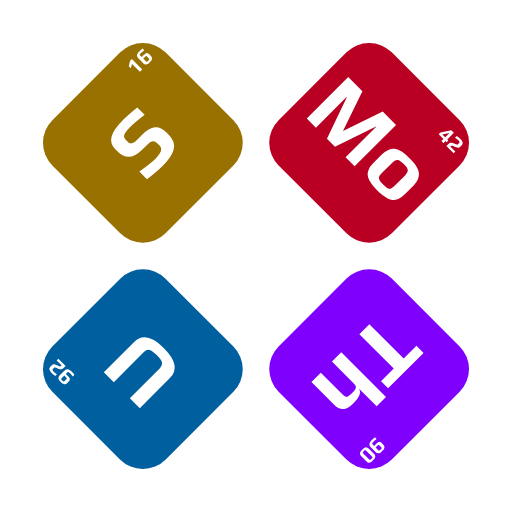
t = 0.00 s
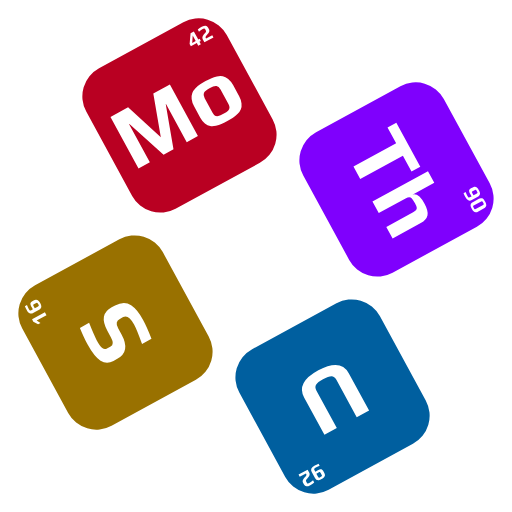
t = 1.00 s
t = 2.00 s: frame unchanged from t = 0.00 s, image omitted
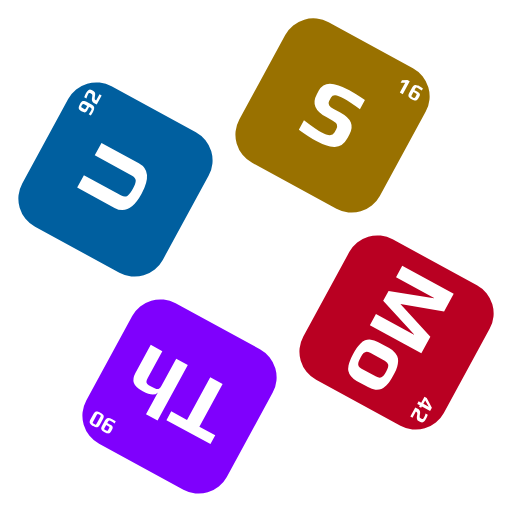
t = 3.00 s

The animated SVG that drew these frames (rendered in a browser with its animation timeline set to each time). Animation: 1 SMIL element (animateTransform=1); one cycle of 4.00 s, repeats indefinitely.

<?xml version="1.0" encoding="UTF-8"?>
<svg width="160mm" height="160mm" version="1.1" viewBox="0 0 160 160" xmlns="http://www.w3.org/2000/svg">
	<g transform="translate(-38.589 -54.958)">
		<animateTransform attributeType="xml" attributeName="transform" type="rotate" values="720 118.589 134.958;0 118.589 134.958" keyTimes="0;1" dur="4s" additive="sum" repeatCount="indefinite" calcMode="spline" keySplines="0.7 0.15 0.3 0.85"/>
		<g transform="rotate(-45,158.31,81.676)">
			<rect x="67.549" y="16.264" width="50" height="50" ry="10" fill="#997100" stroke-width=".15407"/>
			<path d="m91.914 50.704q-2.6247 0-6.4911-0.508v-3.3584q4.7978 0.73378 6.5476 0.73378 3.6689 0 3.6689-1.8909v-1.1853q0-0.90311-0.53622-1.3829-0.508-0.47978-1.8627-0.47978h-2.1449q-6.0396 0-6.0396-4.7978v-1.3547q0-2.3989 2.0038-3.5278t6.35-1.1289q2.2578 0 5.7291 0.36689v3.2738q-4.2616-0.508-5.8702-0.508-2.2296 0-2.9916 0.36689-0.81844 0.39511-0.81844 1.2418v1.2982q0 1.4393 2.4271 1.4393h2.2013q3.1327 0 4.5438 1.1571t1.4111 3.5278v1.2136q0 3.2738-2.3424 4.4309-1.1289 0.59267-2.5118 0.81844-1.3547 0.254-3.2738 0.254z" fill="#fff" style="white-space:pre" aria-label="S"/>
			<path d="m107.6 21.414-1.2488 0.69144v-0.86783l1.4464-0.90311h0.83256v4.5791h-1.0301zm4.2827 3.5701q-0.3175 0-0.51506-0.02117-0.19755-0.02117-0.41628-0.09172-0.23988-0.07761-0.381-0.20461-0.14111-0.127-0.23989-0.36689-0.0988-0.254-0.0988-0.57856v-2.1308q0-0.33867 0.11289-0.59972 0.11994-0.26811 0.30339-0.40922 0.15522-0.11994 0.41627-0.19756 0.26106-0.08467 0.508-0.10583 0.26811-0.01411 0.48684-0.01411 0.30339 0 1.27 0.07056v0.75494q-0.9525-0.11289-1.3617-0.11289-0.33866 0-0.47977 0.03528t-0.1905 0.14111q-0.0423 0.09878-0.0423 0.35983v0.54328h0.75495q0.381 0 0.55033 0.01411 0.16934 0.0071 0.381 0.0635 0.22578 0.05644 0.33161 0.16228 0.11289 0.09878 0.19756 0.30339 0.0776 0.21167 0.0776 0.50094v0.62089q0 0.32456-0.0988 0.5715-0.0988 0.23989-0.254 0.37394-0.14111 0.127-0.37394 0.20461-0.22578 0.07761-0.45156 0.09172-0.19755 0.02117-0.48683 0.02117zm0.0141-0.68439q0.31044 0 0.43039-0.03528 0.127-0.03528 0.16228-0.13406 0.0353-0.10583 0.0353-0.35983v-0.66322q0-0.16933-0.0423-0.23989-0.0423-0.07761-0.17639-0.10583-0.127-0.02822-0.41628-0.02822h-0.635v1.0442q0 0.23989 0.0353 0.34572 0.0423 0.10583 0.16933 0.14111 0.13406 0.03528 0.43745 0.03528z" fill="#fff" style="white-space:pre" aria-label="16"/>
		</g>
		<g transform="rotate(225 114.62 107.72)">
			<rect x="67.549" y="16.264" width="50" height="50" ry="10" fill="#005f9f" stroke-width=".15407"/>
			<path d="m92.535 50.563q-7.9304 0-7.9304-5.3058v-13.293h4.4027v13.293q0 1.2418 0.79022 1.7216 0.81844 0.45156 2.794 0.45156 1.9473 0 2.7093-0.45156 0.79022-0.47978 0.79022-1.7216v-13.293h4.4027v13.293q0 5.3058-7.9587 5.3058z" fill="#fff" style="white-space:pre" aria-label="U"/>
			<path d="m107.74 24.984q-0.60678 0-1.3053-0.07056v-0.73378q0.90311 0.09878 1.2912 0.09878 0.35983 0 0.52211-0.04939t0.21167-0.18344q0.0564-0.13406 0.0564-0.42333v-0.43039h-0.762q-0.381 0-0.55033-0.0071-0.16933-0.01411-0.381-0.07056-0.21872-0.05644-0.33161-0.16228-0.11289-0.10583-0.19756-0.31044-0.0776-0.21167-0.0776-0.49389v-0.62089q0-0.32456 0.0988-0.56444 0.0988-0.24694 0.254-0.38806 0.14111-0.11994 0.36689-0.19756 0.23283-0.07761 0.45861-0.09878 0.26811-0.01411 0.48683-0.01411 0.33161 0 0.52211 0.02117 0.19756 0.01411 0.41628 0.08467 0.23284 0.07761 0.37395 0.21167 0.14816 0.127 0.24694 0.36689 0.0988 0.254 0.0988 0.57856v2.1308q0 0.71261-0.43039 1.0231-0.42333 0.30339-1.3688 0.30339zm0.77611-2.4765v-1.0724q0-0.23989-0.0423-0.33161-0.0353-0.09172-0.16228-0.11994-0.11994-0.02822-0.4445-0.02822-0.29633 0-0.42333 0.03528-0.11995 0.02822-0.16228 0.127-0.0423 0.09172-0.0423 0.3175v0.6985q0 0.16933 0.0423 0.24694 0.0423 0.07056 0.16933 0.09878 0.13406 0.02822 0.42334 0.02822zm1.8133 1.3617q0-0.381 0.21167-0.66322 0.21166-0.28222 0.55033-0.43039 0.26811-0.11994 0.62795-0.23989 0.35983-0.11994 0.55739-0.254 0.19755-0.13406 0.19755-0.3175v-0.58561q0-0.21872-0.17639-0.28928-0.1905-0.07761-0.59266-0.07761-0.48684 0-1.2841 0.17639v-0.77611q0.70556-0.14817 1.4746-0.14817 0.83255 0 1.2347 0.254 0.40922 0.254 0.40922 0.84667v0.635q0 0.35983-0.21872 0.62794-0.21167 0.26106-0.55034 0.39511-0.3175 0.13406-0.64911 0.23989-0.35983 0.127-0.5715 0.28222-0.20461 0.15522-0.20461 0.36689v0.23283h2.2013v0.76906h-3.2173z" fill="#fff" style="white-space:pre" aria-label="92"/>
		</g>
		<g transform="rotate(135,96.521,118.5)">
			<rect x="67.549" y="16.264" width="50" height="50" ry="10" fill="#7f00fd" stroke-width=".15407"/>
			<path d="m82.587 35.958h-5.6444v-3.1327h15.663v3.1327h-5.6162v15.184h-4.4027zm12.39-4.572h4.1204v7.7611q0.39511-1.9473 4.318-1.9473 2.6247 0 3.6689 0.95956 1.0724 0.93133 1.0724 2.9633v10.019h-4.1204v-9.5391q0-0.79022-0.16934-1.1571-0.14111-0.39511-0.59266-0.53622-0.45156-0.16933-1.4393-0.16933-1.2136 0-1.778 0.14111-0.56445 0.14111-0.762 0.53622-0.19756 0.36689-0.19756 1.1853v9.5391h-4.1204z" fill="#fff" style="white-space:pre" aria-label="Th"/>
			<path d="m107.64 24.984q-0.60678 0-1.3053-0.07056v-0.73378q0.90311 0.09878 1.2912 0.09878 0.35984 0 0.52212-0.04939 0.16227-0.04939 0.21166-0.18344 0.0565-0.13406 0.0565-0.42333v-0.43039h-0.762q-0.381 0-0.55034-0.0071-0.16933-0.01411-0.381-0.07056-0.21872-0.05644-0.33161-0.16228-0.11289-0.10583-0.19755-0.31044-0.0776-0.21167-0.0776-0.49389v-0.62089q0-0.32456 0.0988-0.56444 0.0988-0.24694 0.254-0.38806 0.14111-0.11994 0.36689-0.19756 0.23284-0.07761 0.45861-0.09878 0.26811-0.01411 0.48684-0.01411 0.33161 0 0.52211 0.02117 0.19755 0.01411 0.41628 0.08467 0.23283 0.07761 0.37394 0.21167 0.14817 0.127 0.24695 0.36689 0.0988 0.254 0.0988 0.57856v2.1308q0 0.71261-0.43039 1.0231-0.42333 0.30339-1.3688 0.30339zm0.77611-2.4765v-1.0724q0-0.23989-0.0423-0.33161-0.0353-0.09172-0.16227-0.11994-0.11995-0.02822-0.4445-0.02822-0.29634 0-0.42334 0.03528-0.11994 0.02822-0.16228 0.127-0.0423 0.09172-0.0423 0.3175v0.6985q0 0.16933 0.0423 0.24694 0.0423 0.07056 0.16934 0.09878 0.13405 0.02822 0.42333 0.02822zm3.4431 2.4765q-0.31044 0-0.508-0.02117t-0.43039-0.08467q-0.23989-0.07055-0.38806-0.19756-0.14816-0.13406-0.24694-0.381-0.10583-0.23989-0.10583-0.57856v-2.1943q0-0.32456 0.0988-0.5715t0.254-0.38806q0.13406-0.11994 0.36689-0.1905 0.23284-0.07761 0.46567-0.09878 0.26811-0.01411 0.49389-0.01411 0.3175 0 0.508 0.02117 0.1905 0.01411 0.42333 0.08467 0.254 0.07761 0.40217 0.20461t0.254 0.36689 0.10583 0.58561v2.1943q0 0.32456-0.10583 0.5715-0.0988 0.24694-0.254 0.381-0.14111 0.11994-0.38805 0.19756-0.23989 0.07761-0.45862 0.09172-0.19755 0.02117-0.48683 0.02117zm0.0141-0.66322q0.29633 0 0.42333-0.03528 0.12701-0.04233 0.16934-0.14817 0.0423-0.10583 0.0423-0.34572v-2.3354q0-0.23989-0.0423-0.34572t-0.16934-0.14111q-0.127-0.04233-0.42333-0.04233-0.30339 0-0.43744 0.04233-0.127 0.03528-0.16934 0.14111-0.0423 0.10583-0.0423 0.34572v2.3354q0 0.23989 0.0423 0.34572t0.16934 0.14817q0.13405 0.03528 0.43744 0.03528z" fill="#fff" style="white-space:pre" aria-label="90"/>
		</g>
		<g transform="rotate(45,52.832,144.54)">
			<rect x="67.549" y="16.264" width="50" height="50" ry="10" fill="#b90022" stroke-width=".15407"/>
			<path d="m73.398 31.355h6.2653l4.5156 13.095 4.4591-13.095h5.8984v18.316h-3.9793v-13.547h-0.08467l-4.6284 13.547h-3.5278l-4.7696-13.547h-0.11289v13.547h-4.0358zm31.468 18.598q-1.27 0-2.0884-0.08467-0.81844-0.08467-1.7498-0.33867-1.016-0.28222-1.6369-0.79022-0.62089-0.53622-1.0442-1.4958-0.42333-0.93133-0.42333-2.2578v-4.0358q0-1.3547 0.42333-2.3707t1.1007-1.5804q0.59267-0.47978 1.5522-0.79022 0.98778-0.33867 1.9191-0.42333 1.0724-0.05645 1.9473-0.05645 1.2982 0 2.0602 0.08467 0.79022 0.05644 1.7216 0.33867 1.016 0.31044 1.6369 0.84667 0.64911 0.53622 1.1007 1.524 0.42334 1.016 0.42334 2.4271v4.0358q0 1.27-0.42334 2.2296-0.39511 0.95956-1.0442 1.4958-0.56444 0.47978-1.5522 0.79022-0.95955 0.28222-1.8909 0.36689-0.84666 0.08467-2.032 0.08467zm0-2.5682q1.1571 0 1.7498-0.16933 0.59267-0.19756 0.81845-0.59267 0.25399-0.39511 0.25399-1.1571v-5.1647q0-1.1289-0.59266-1.5804-0.59267-0.45156-2.2296-0.45156-1.6369 0-2.2296 0.45156-0.59267 0.45156-0.59267 1.5804v5.1647q0 0.762 0.22578 1.1571 0.254 0.39511 0.84667 0.59267 0.59266 0.16933 1.7498 0.16933z" fill="#fff" style="white-space:pre" aria-label="Mo"/>
			<path d="m108.13 23.989h-2.1167v-0.81139l1.8838-2.8434h1.1642v2.9139h0.49389v0.74083h-0.49389v0.92428h-0.93133zm0-0.74083v-1.9403l-1.2347 1.9403zm2.2013 0.62089q0-0.381 0.21167-0.66322 0.21166-0.28222 0.55033-0.43039 0.26811-0.11994 0.62795-0.23989 0.35983-0.11994 0.55739-0.254 0.19755-0.13406 0.19755-0.3175v-0.58561q0-0.21872-0.17639-0.28928-0.1905-0.07761-0.59266-0.07761-0.48684 0-1.2841 0.17639v-0.77611q0.70556-0.14817 1.4746-0.14817 0.83255 0 1.2347 0.254 0.40922 0.254 0.40922 0.84667v0.635q0 0.35983-0.21872 0.62794-0.21167 0.26106-0.55033 0.39511-0.31751 0.13406-0.64912 0.23989-0.35983 0.127-0.5715 0.28222-0.20461 0.15522-0.20461 0.36689v0.23283h2.2013v0.76906h-3.2173z" fill="#fff" style="white-space:pre" aria-label="42"/>
		</g>
	</g>
</svg>
